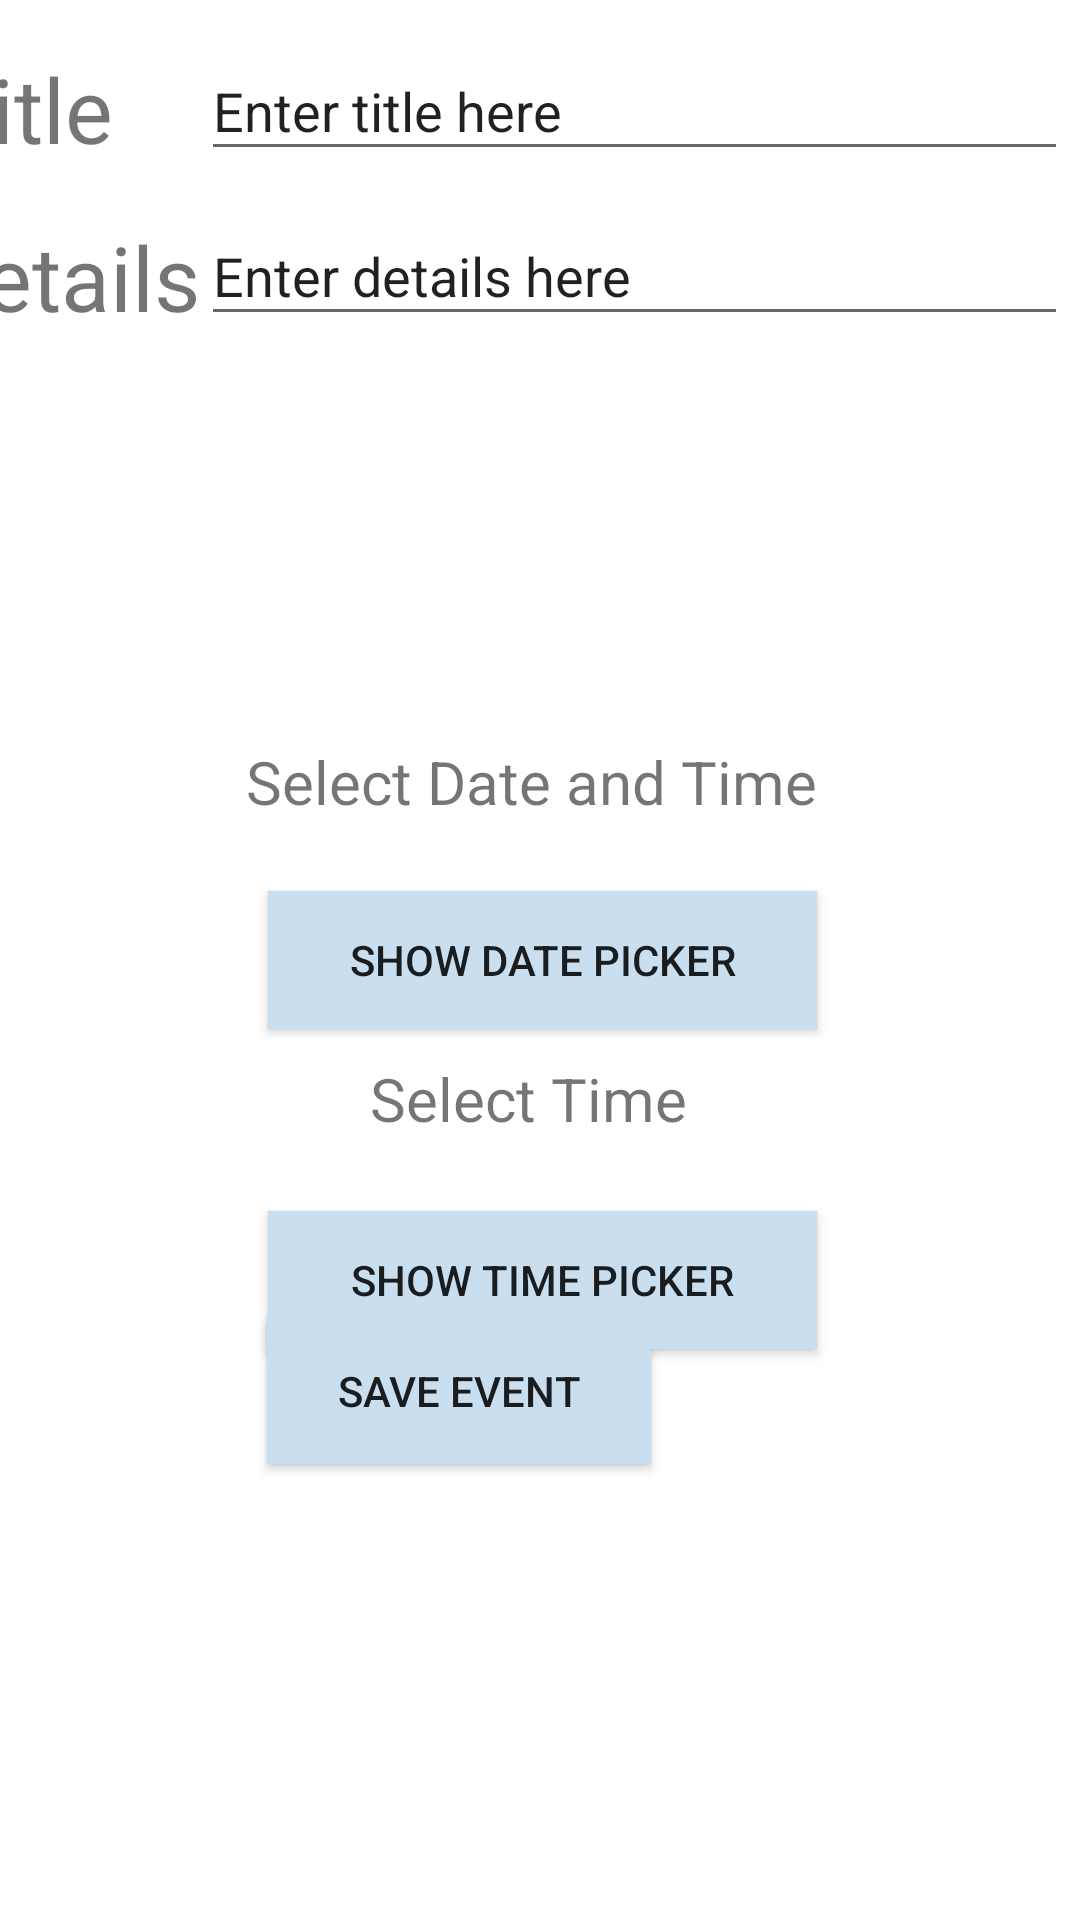

Write the Android layout XML for this screen, with the resource values it uses.
<!-- AndroidManifest.xml: application theme AppTheme -->
<!-- res/layout/fragment_registration.xml -->
<?xml version="1.0" encoding="utf-8"?>
<androidx.constraintlayout.widget.ConstraintLayout xmlns:android="http://schemas.android.com/apk/res/android"
    xmlns:app="http://schemas.android.com/apk/res-auto"
    xmlns:tools="http://schemas.android.com/tools"
    android:layout_width="match_parent"
    android:layout_height="match_parent"
    tools:context=".RegistrationFragment">

    <EditText
        android:id="@+id/editTitleText"
        android:layout_width="289dp"
        android:layout_height="43dp"
        android:layout_marginEnd="4dp"
        android:ems="10"
        android:inputType="text"
        android:text="Enter title here"
        app:layout_constraintBottom_toTopOf="@+id/editDetailsText"
        app:layout_constraintEnd_toEndOf="parent"
        app:layout_constraintTop_toTopOf="parent"
        app:layout_constraintVertical_bias="0.537" />

    <TextView
        android:id="@+id/titleTextView"
        android:layout_width="107dp"
        android:layout_height="40dp"
        android:layout_marginStart="4dp"
        android:text="Title"
        android:textSize="30sp"
        app:layout_constraintBottom_toTopOf="@+id/detailsTextView"
        app:layout_constraintEnd_toStartOf="@+id/editTitleText"
        app:layout_constraintHorizontal_bias="0.571"
        app:layout_constraintStart_toStartOf="parent"
        app:layout_constraintTop_toTopOf="parent"
        app:layout_constraintVertical_bias="0.504" />

    <EditText
        android:id="@+id/editDetailsText"
        android:layout_width="289dp"
        android:layout_height="43dp"
        android:layout_marginEnd="4dp"
        android:layout_marginBottom="528dp"
        android:ems="10"
        android:inputType="text"
        android:text="Enter details here"
        app:layout_constraintBottom_toBottomOf="parent"
        app:layout_constraintEnd_toEndOf="parent" />

    <TextView
        android:id="@+id/detailsTextView"
        android:layout_width="107dp"
        android:layout_height="40dp"
        android:layout_marginBottom="528dp"
        android:text="Details"
        android:textSize="30sp"
        app:layout_constraintBottom_toBottomOf="parent"
        app:layout_constraintEnd_toStartOf="@+id/editDetailsText"
        app:layout_constraintHorizontal_bias="0.636"
        app:layout_constraintStart_toStartOf="parent" />

    <Button
        android:id="@+id/saveEventButton"
        android:layout_width="128dp"
        android:layout_height="49dp"
        android:layout_alignParentStart="true"
        android:layout_alignParentEnd="true"
        android:layout_marginStart="140dp"
        android:layout_marginEnd="143dp"
        android:layout_marginBottom="152dp"
        android:text="Save Event"
        app:layout_constraintBottom_toBottomOf="parent"
        app:layout_constraintEnd_toEndOf="parent"
        app:layout_constraintHorizontal_bias="1.0"
        app:layout_constraintStart_toStartOf="parent"
        app:layout_constraintTop_toBottomOf="@+id/selectTimeButton"
        app:layout_constraintVertical_bias="1.0" />

    <Button
        android:id="@+id/datePickerButton"
        android:layout_width="183dp"
        android:layout_height="46dp"
        android:layout_marginTop="20dp"
        android:text="Show Date Picker"
        app:layout_constraintEnd_toEndOf="parent"
        app:layout_constraintHorizontal_bias="0.504"
        app:layout_constraintStart_toStartOf="parent"
        app:layout_constraintTop_toBottomOf="@+id/datePickerTextView" />

    <TextView
        android:id="@+id/datePickerTextView"
        android:layout_width="198dp"
        android:layout_height="30dp"
        android:text="Select Date and Time"
        android:textSize="20sp"
        app:layout_constraintBottom_toBottomOf="parent"
        app:layout_constraintEnd_toEndOf="parent"
        app:layout_constraintHorizontal_bias="0.507"
        app:layout_constraintStart_toStartOf="parent"
        app:layout_constraintTop_toTopOf="parent"
        app:layout_constraintVertical_bias="0.405" />

    <TextView
        android:id="@+id/selectTimeTextView"
        android:layout_width="115dp"
        android:layout_height="35dp"
        android:text="Select Time"
        android:textSize="20sp"
        app:layout_constraintBottom_toBottomOf="parent"
        app:layout_constraintEnd_toEndOf="parent"
        app:layout_constraintHorizontal_bias="0.503"
        app:layout_constraintStart_toStartOf="parent"
        app:layout_constraintTop_toTopOf="parent"
        app:layout_constraintVertical_bias="0.583" />

    <Button
        android:id="@+id/selectTimeButton"
        android:layout_width="183dp"
        android:layout_height="46dp"
        android:layout_marginTop="16dp"
        android:text="Show Time Picker"
        app:layout_constraintEnd_toEndOf="parent"
        app:layout_constraintHorizontal_bias="0.504"
        app:layout_constraintStart_toStartOf="parent"
        app:layout_constraintTop_toBottomOf="@+id/selectTimeTextView" />

</androidx.constraintlayout.widget.ConstraintLayout>
<!-- resources referenced by this layout -->
<resources>
  <style name="AppTheme" parent="Theme.AppCompat.Light">
          <item name="colorPrimary">@color/bluebright</item> 
          <item name="colorPrimaryDark">@color/bluepastel</item> 
          <item name="colorAccent">@color/purplepastel</item> 
  
          <item name="buttonStyle">@style/AppButton</item>
  
          <item name="android:windowBackground">@color/white</item>
      </style>
  <color name="bluebright">#87C1EC</color>
  <color name="bluepastel">#C9DFEF</color>
  <color name="purplepastel">#FFD8BFFD</color>
  <style name="AppButton" parent="Widget.AppCompat.Button">
          <item name="android:background">@color/bluepastel</item>
      </style>
  <color name="white">#FFFFFFFF</color>
</resources>
